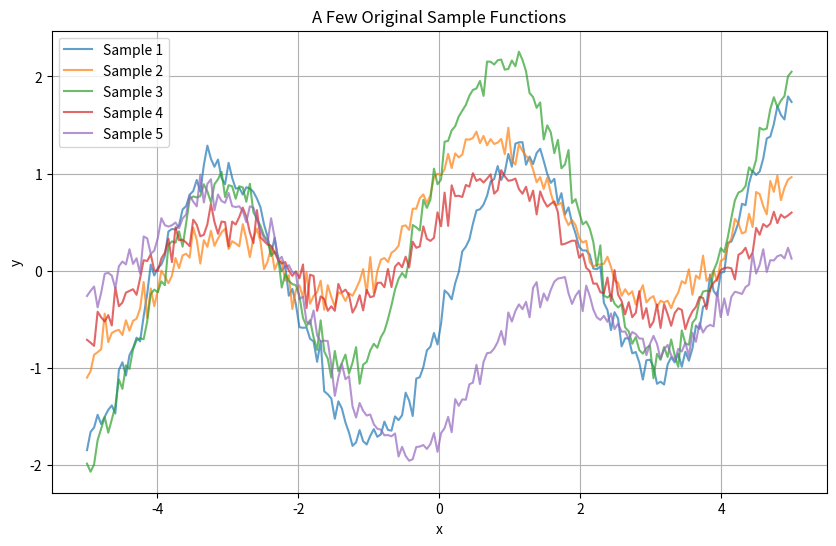
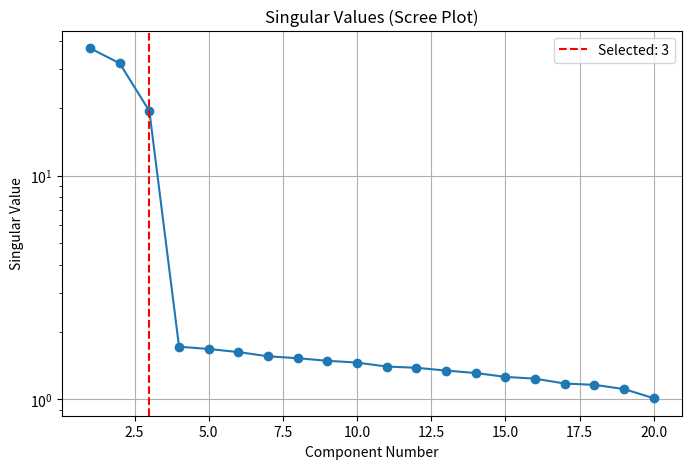
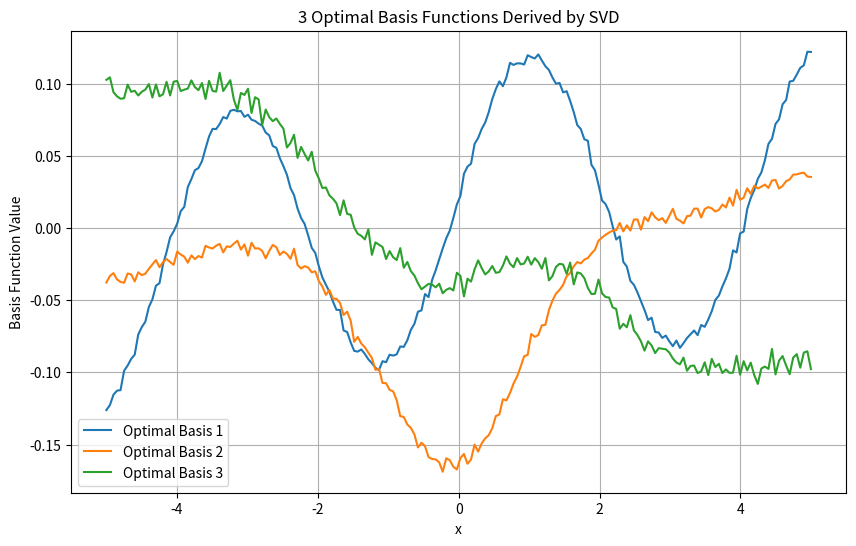
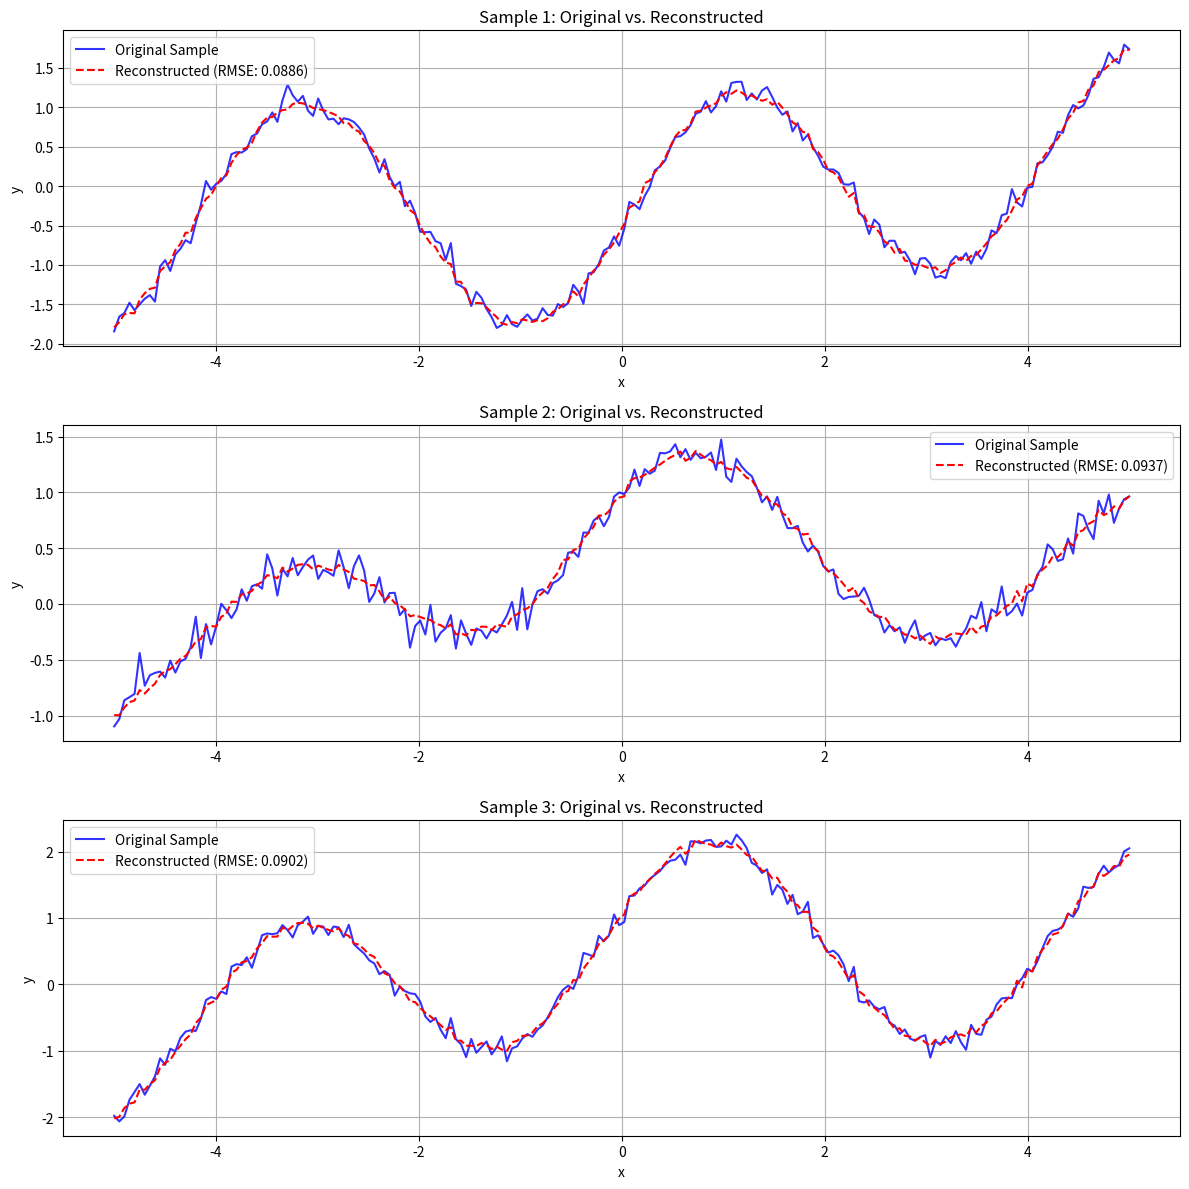

These figures' Python source, in order:
#!/usr/bin/env python3
import numpy as np
import matplotlib.pyplot as plt

def find_optimal_basis_svd(xs, list_of_ys, num_basis_functions):
    """
    Finds an optimal set of 1D basis functions for a given set of sample functions
    using Singular Value Decomposition (SVD).

    The basis functions are chosen to capture the maximum variance in the sample
    functions, thus minimizing the reconstruction error in a least-squares sense
    when approximating the original functions with this basis. The resulting
    basis functions are orthonormal.

    Parameters:
    -----------
    xs : np.ndarray
        1D array of x-coordinates, common to all sample functions.
    list_of_ys : list of np.ndarray
        A list where each element is a 1D numpy array representing a sample
        function (y-values). All y-arrays must have the same length as xs.
    num_basis_functions : int
        The desired number of optimal basis functions to extract.

    Returns:
    --------
    optimal_basis : np.ndarray
        A 2D numpy array of shape (len(xs), num_basis_functions) where each
        column is an optimal basis function.
    singular_values : np.ndarray
        The singular values corresponding to all components, ordered by importance.
        These indicate how much variance each component captures.
    U_full : np.ndarray
        The full U matrix from SVD (data_matrix = U_full @ np.diag(s) @ Vh_full).
        Its columns are all possible orthonormal basis functions for the provided samples.
    """
    if not list_of_ys:
        raise ValueError("list_of_ys cannot be empty.")
    
    num_x_points = len(xs)
    num_samples = len(list_of_ys)

    if any(len(ys) != num_x_points for ys in list_of_ys):
        raise ValueError("All sample functions in list_of_ys must have the same length as xs.")

    # 1. Construct the data matrix D
    # Each column in D is a sample function ys. Shape: (num_x_points, num_samples)
    data_matrix = np.array(list_of_ys).T  # Transpose to make functions columns

    # 2. Perform Singular Value Decomposition
    # data_matrix = U @ np.diag(s) @ Vh
    # Columns of U are the principal components (optimal basis functions for the y-space)
    # s contains singular values in descending order
    U_full, singular_values, Vh_full = np.linalg.svd(data_matrix, full_matrices=False)
    # full_matrices=False is more efficient and U_full will have shape (num_x_points, min(num_x_points, num_samples))

    if num_basis_functions > U_full.shape[1]:
        print(f"Warning: num_basis_functions ({num_basis_functions}) is greater than the number of "
              f"available non-zero singular value components ({U_full.shape[1]}). "
              f"Returning all {U_full.shape[1]} available components.")
        num_basis_functions = U_full.shape[1]

    # 3. Select the top num_basis_functions from U_full
    # These are the directions of greatest variance in the data.
    optimal_basis = U_full[:, :num_basis_functions]

    return optimal_basis, singular_values, U_full

def reconstruct_functions(original_ys_list, optimal_basis):
    """
    Reconstructs functions using the provided optimal basis.

    Parameters:
    -----------
    original_ys_list : list of np.ndarray
        The list of original y-values for each function.
    optimal_basis : np.ndarray
        The basis functions (columns are orthonormal basis vectors).

    Returns:
    --------
    reconstructed_ys_list : list of np.ndarray
        List of reconstructed y-values.
    coefficients_list : list of np.ndarray
        List of coefficients used for reconstruction for each function.
    """
    reconstructed_ys_list = []
    coefficients_list = []
    for ys_original in original_ys_list:
        # Project ys_original onto the basis: coeffs = optimal_basis.T @ ys_original
        # This works because columns of optimal_basis (from U of SVD) are orthonormal.
        coeffs = optimal_basis.T @ ys_original
        
        # Reconstruct: reconstructed_ys = optimal_basis @ coeffs
        reconstructed_ys = optimal_basis @ coeffs
        
        reconstructed_ys_list.append(reconstructed_ys)
        coefficients_list.append(coeffs)
    return reconstructed_ys_list, coefficients_list

# --- Example Usage ---
if __name__ == "__main__":
    print("--- Finding Optimal Basis Functions using SVD ---")

    # 1. Define common x-coordinates
    xs = np.linspace(-5, 5, 200)

    # 2. Generate a set of sample functions
    # Let's create functions that are combinations of a few underlying shapes + noise
    def true_basis_1(x): return np.exp(-x**2 / 2)  # Gaussian
    def true_basis_2(x): return np.sin(x * 1.5)    # Sine wave
    def true_basis_3(x): return 0.2 * x            # Linear ramp

    num_samples = 20
    sample_functions_ys = []
    np.random.seed(42) # for reproducibility
    print(f"\nGenerating {num_samples} sample functions...")
    for i in range(num_samples):
        c1 = np.random.uniform(-2, 2)
        c2 = np.random.uniform(-1.5, 1.5)
        c3 = np.random.uniform(-1, 1)
        noise = np.random.normal(0, 0.1, len(xs)) # Add some noise
        ys = c1 * true_basis_1(xs) + \
             c2 * true_basis_2(xs) + \
             c3 * true_basis_3(xs) + \
             noise
        sample_functions_ys.append(ys)

    # Plot some of the sample functions
    plt.figure(figsize=(10, 6))
    for i in range(min(5, num_samples)): # Plot first 5 samples
        plt.plot(xs, sample_functions_ys[i], label=f'Sample {i+1}', alpha=0.7)
    plt.title('A Few Original Sample Functions')
    plt.xlabel('x')
    plt.ylabel('y')
    plt.legend()
    plt.grid(True)
    #plt.savefig("sample_functions.png")
    #plt.show()

    # 3. Choose the number of basis functions to find
    num_optimal_basis = 3
    print(f"\nAttempting to find {num_optimal_basis} optimal basis functions...")

    # 4. Find the optimal basis
    optimal_basis, singular_values, U_full = find_optimal_basis_svd(
        xs, sample_functions_ys, num_optimal_basis
    )
    print(f"Shape of optimal_basis matrix: {optimal_basis.shape}")
    print(f"Singular values (indicate importance): {singular_values[:num_optimal_basis*2]}") # Show a few more

    # Plot the singular values (scree plot)
    plt.figure(figsize=(8, 5))
    plt.plot(range(1, len(singular_values) + 1), singular_values, 'o-')
    plt.title('Singular Values (Scree Plot)')
    plt.xlabel('Component Number')
    plt.ylabel('Singular Value')
    plt.axvline(num_optimal_basis, color='r', linestyle='--', label=f'Selected: {num_optimal_basis}')
    plt.legend()
    plt.grid(True)
    plt.yscale('log')
    #plt.savefig("singular_values.png")
    #plt.show()
    
    # Plot the derived optimal basis functions
    plt.figure(figsize=(10, 6))
    for i in range(optimal_basis.shape[1]):
        plt.plot(xs, optimal_basis[:, i], label=f'Optimal Basis {i+1}')
    plt.title(f'{num_optimal_basis} Optimal Basis Functions Derived by SVD')
    plt.xlabel('x')
    plt.ylabel('Basis Function Value')
    plt.legend()
    plt.grid(True)
    #plt.savefig("optimal_basis_functions.png")
    #plt.show()

    # 5. Reconstruct the sample functions using the optimal basis
    print(f"\nReconstructing sample functions using the {num_optimal_basis} optimal basis functions...")
    reconstructed_ys_list, coefficients_list = reconstruct_functions(sample_functions_ys, optimal_basis)

    # Plot a comparison for a few sample functions
    num_to_plot_comparison = 3
    plt.figure(figsize=(12, num_to_plot_comparison * 4))
    total_rmse = 0
    for i in range(num_to_plot_comparison):
        original = sample_functions_ys[i]
        reconstructed = reconstructed_ys_list[i]
        rmse = np.sqrt(np.mean((original - reconstructed)**2))
        total_rmse += rmse
        
        plt.subplot(num_to_plot_comparison, 1, i + 1)
        plt.plot(xs, original, label='Original Sample', color='blue', alpha=0.8)
        plt.plot(xs, reconstructed, label=f'Reconstructed (RMSE: {rmse:.4f})', color='red', linestyle='--')
        plt.title(f'Sample {i+1}: Original vs. Reconstructed')
        plt.xlabel('x')
        plt.ylabel('y')
        plt.legend()
        plt.grid(True)
    
    avg_rmse = total_rmse / num_to_plot_comparison
    print(f"Average RMSE for the first {num_to_plot_comparison} plotted reconstructions: {avg_rmse:.4f}")

    plt.tight_layout()
    #plt.savefig("reconstruction_comparison.png")
    plt.show()

    print("\n--- Method Demonstration Completed ---")
